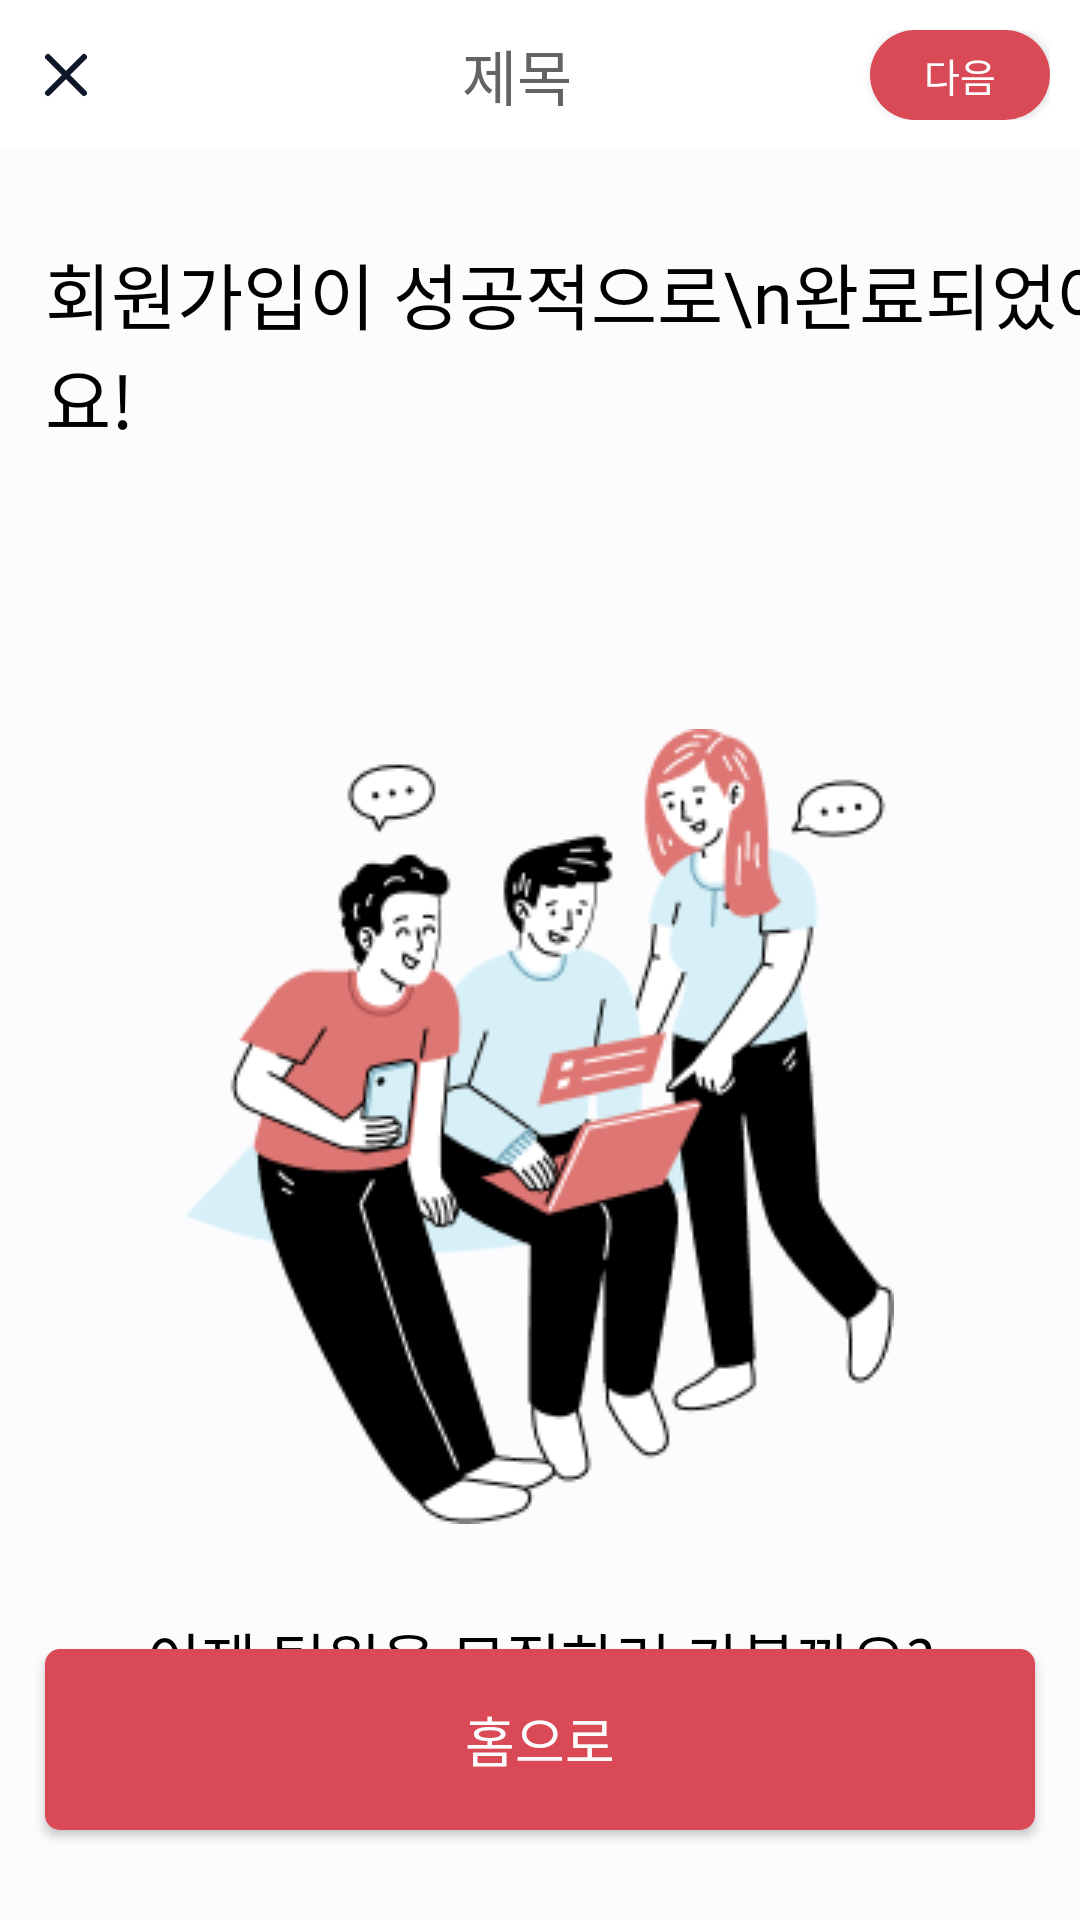

Write the Android layout XML for this screen, with the resource values it uses.
<!-- AndroidManifest.xml: application theme Theme.MakeTeam_app -->
<!-- res/layout/fragment_membership_success.xml -->
<?xml version="1.0" encoding="utf-8"?>
<layout xmlns:tools="http://schemas.android.com/tools"
    xmlns:android="http://schemas.android.com/apk/res/android"
    xmlns:app="http://schemas.android.com/apk/res-auto">

<androidx.constraintlayout.widget.ConstraintLayout
    android:id="@+id/main"
    android:layout_width="match_parent"
    android:layout_height="match_parent"
    android:background="@color/project_white"
    tools:context=".view.user.fragment_membership_success">

    <include
        android:id="@+id/header_success"
        layout="@layout/include_header"
        app:layout_constraintEnd_toEndOf="parent"
        app:layout_constraintStart_toStartOf="parent"
        app:layout_constraintTop_toTopOf="parent" />

    <TextView
        android:id="@+id/textView17"
        android:layout_width="wrap_content"
        android:layout_height="wrap_content"
        android:layout_marginStart="15dp"
        android:layout_marginTop="30dp"
        android:bufferType="spannable"
        android:fontFamily="@font/pretendard_semibold"
        android:text="회원가입이 성공적으로\n완료되었어요!"
        android:textColor="@color/black"
        android:textSize="24dp"
        app:layout_constraintStart_toStartOf="parent"
        app:layout_constraintTop_toBottomOf="@+id/header_success" />


    <androidx.appcompat.widget.AppCompatButton
        android:id="@+id/btn_set_success_gohome"
        android:layout_width="match_parent"
        android:layout_height="wrap_content"
        android:layout_marginStart="15dp"
        android:layout_marginEnd="15dp"
        android:layout_marginBottom="30dp"
        android:background="@drawable/background_btn_red"
        android:fontFamily="@font/pretendard_bold"
        android:paddingVertical="17dp"
        android:text="홈으로"
        android:textColor="@color/project_white"
        android:textSize="18sp"
        app:layout_constraintBottom_toBottomOf="parent"
        app:layout_constraintEnd_toEndOf="parent"
        app:layout_constraintStart_toStartOf="parent"/>

    <ImageView
        android:id="@+id/imageView"
        android:layout_width="wrap_content"
        android:layout_height="wrap_content"
        android:layout_marginTop="93dp"
        app:layout_constraintEnd_toEndOf="parent"
        app:layout_constraintStart_toStartOf="parent"
        app:layout_constraintTop_toBottomOf="@+id/textView17"
        app:srcCompat="@drawable/background_membership_finish" />

    <TextView
        android:id="@+id/textView18"
        android:layout_width="wrap_content"
        android:layout_height="wrap_content"
        android:layout_marginTop="30dp"
        android:fontFamily="@font/pretendard_regular"
        android:text="이제 팀원을 모집하러 가볼까요?"
        android:textSize="20sp"
        android:textColor="@color/black"
        app:layout_constraintEnd_toEndOf="parent"
        app:layout_constraintStart_toStartOf="parent"
        app:layout_constraintTop_toBottomOf="@+id/imageView" />

</androidx.constraintlayout.widget.ConstraintLayout>
</layout>
<!-- res/layout/include_header.xml (included above) -->
<?xml version="1.0" encoding="utf-8"?>
<androidx.constraintlayout.widget.ConstraintLayout
    xmlns:android="http://schemas.android.com/apk/res/android"
    xmlns:app="http://schemas.android.com/apk/res-auto"
    android:layout_width="match_parent"
    android:layout_height="wrap_content"
    android:background="@color/white">

    <LinearLayout
        android:layout_width="match_parent"
        android:layout_height="wrap_content"
        android:layout_marginStart="10dp"
        android:layout_marginTop="10dp"
        android:layout_marginEnd="10dp"
        android:layout_marginBottom="10dp"
        android:gravity="center"
        android:orientation="horizontal"
        app:layout_constraintBottom_toBottomOf="parent"
        app:layout_constraintEnd_toEndOf="parent"
        app:layout_constraintStart_toStartOf="parent"
        app:layout_constraintTop_toTopOf="parent">

        <ImageButton
            android:id="@+id/btn_back_x"
            android:layout_width="wrap_content"
            android:layout_height="wrap_content"
            android:background="@drawable/ic_delete" />

        <TextView
            android:id="@+id/text_header_title"
            android:layout_width="wrap_content"
            android:layout_height="wrap_content"
            android:layout_marginStart="31dp"
            android:layout_weight="1"
            android:fontFamily="@font/pretendard_regular"
            android:gravity="center"
            android:text="제목"
            android:textColor="@color/text_gray"
            android:textSize="20sp" />

        <androidx.appcompat.widget.AppCompatButton
            android:id="@+id/btn_write_detail_setting"
            android:layout_width="60dp"
            android:layout_height="30dp"
            android:layout_marginHorizontal="10dp"
            android:layout_marginStart="10dp"
            android:background="@drawable/background_btn_red_round"
            android:fontFamily="@font/pretendard_regular"
            android:text="다음"
            android:textColor="@color/white"
            android:textSize="13sp" />

    </LinearLayout>

</androidx.constraintlayout.widget.ConstraintLayout>
<!-- resources referenced by this layout -->
<resources>
  <color name="black">#FF000000</color>
  <color name="project_white">#FFFCFCFE</color>
  <color name="text_gray">#FF636363</color>
  <color name="white">#FFFFFFFF</color>
  <!-- drawable background_btn_red (drawable) -->
  <?xml version="1.0" encoding="utf-8"?>
  <shape xmlns:android="http://schemas.android.com/apk/res/android"
      android:shape="rectangle">
  
      <solid
          android:color="@color/main_color"/>
  
      <corners
          android:radius="5dp"/>
  
  </shape>
  <!-- drawable background_btn_red_round (drawable) -->
  <?xml version="1.0" encoding="utf-8"?>
  <shape xmlns:android="http://schemas.android.com/apk/res/android"
      android:shape="rectangle">
  
      <solid
          android:color="@color/main_color"/>
  
      <corners
          android:radius="30dp"/>
  
  </shape>
  <!-- drawable background_membership_finish: png bitmap (drawable, 22131 bytes) -->
  <!-- drawable ic_delete (drawable) -->
  <vector xmlns:android="http://schemas.android.com/apk/res/android"
      android:width="24dp"
      android:height="24dp"
      android:viewportWidth="24"
      android:viewportHeight="24">
    <path
        android:pathData="M18,6L6,18"
        android:strokeLineJoin="round"
        android:strokeWidth="2"
        android:fillColor="#00000000"
        android:strokeColor="#0F172A"
        android:strokeLineCap="round"/>
    <path
        android:pathData="M6,6L18,18"
        android:strokeLineJoin="round"
        android:strokeWidth="2"
        android:fillColor="#00000000"
        android:strokeColor="#0F172A"
        android:strokeLineCap="round"/>
  </vector>
  <style name="Theme.MakeTeam_app" parent="Base.Theme.MakeTeam_app" />
  <color name="main_color">#FFD94A56</color>
  <style name="Base.Theme.MakeTeam_app" parent="Theme.Material3.DayNight.NoActionBar">
          
          <item name="android:statusBarColor">@color/black</item>
      </style>
</resources>
